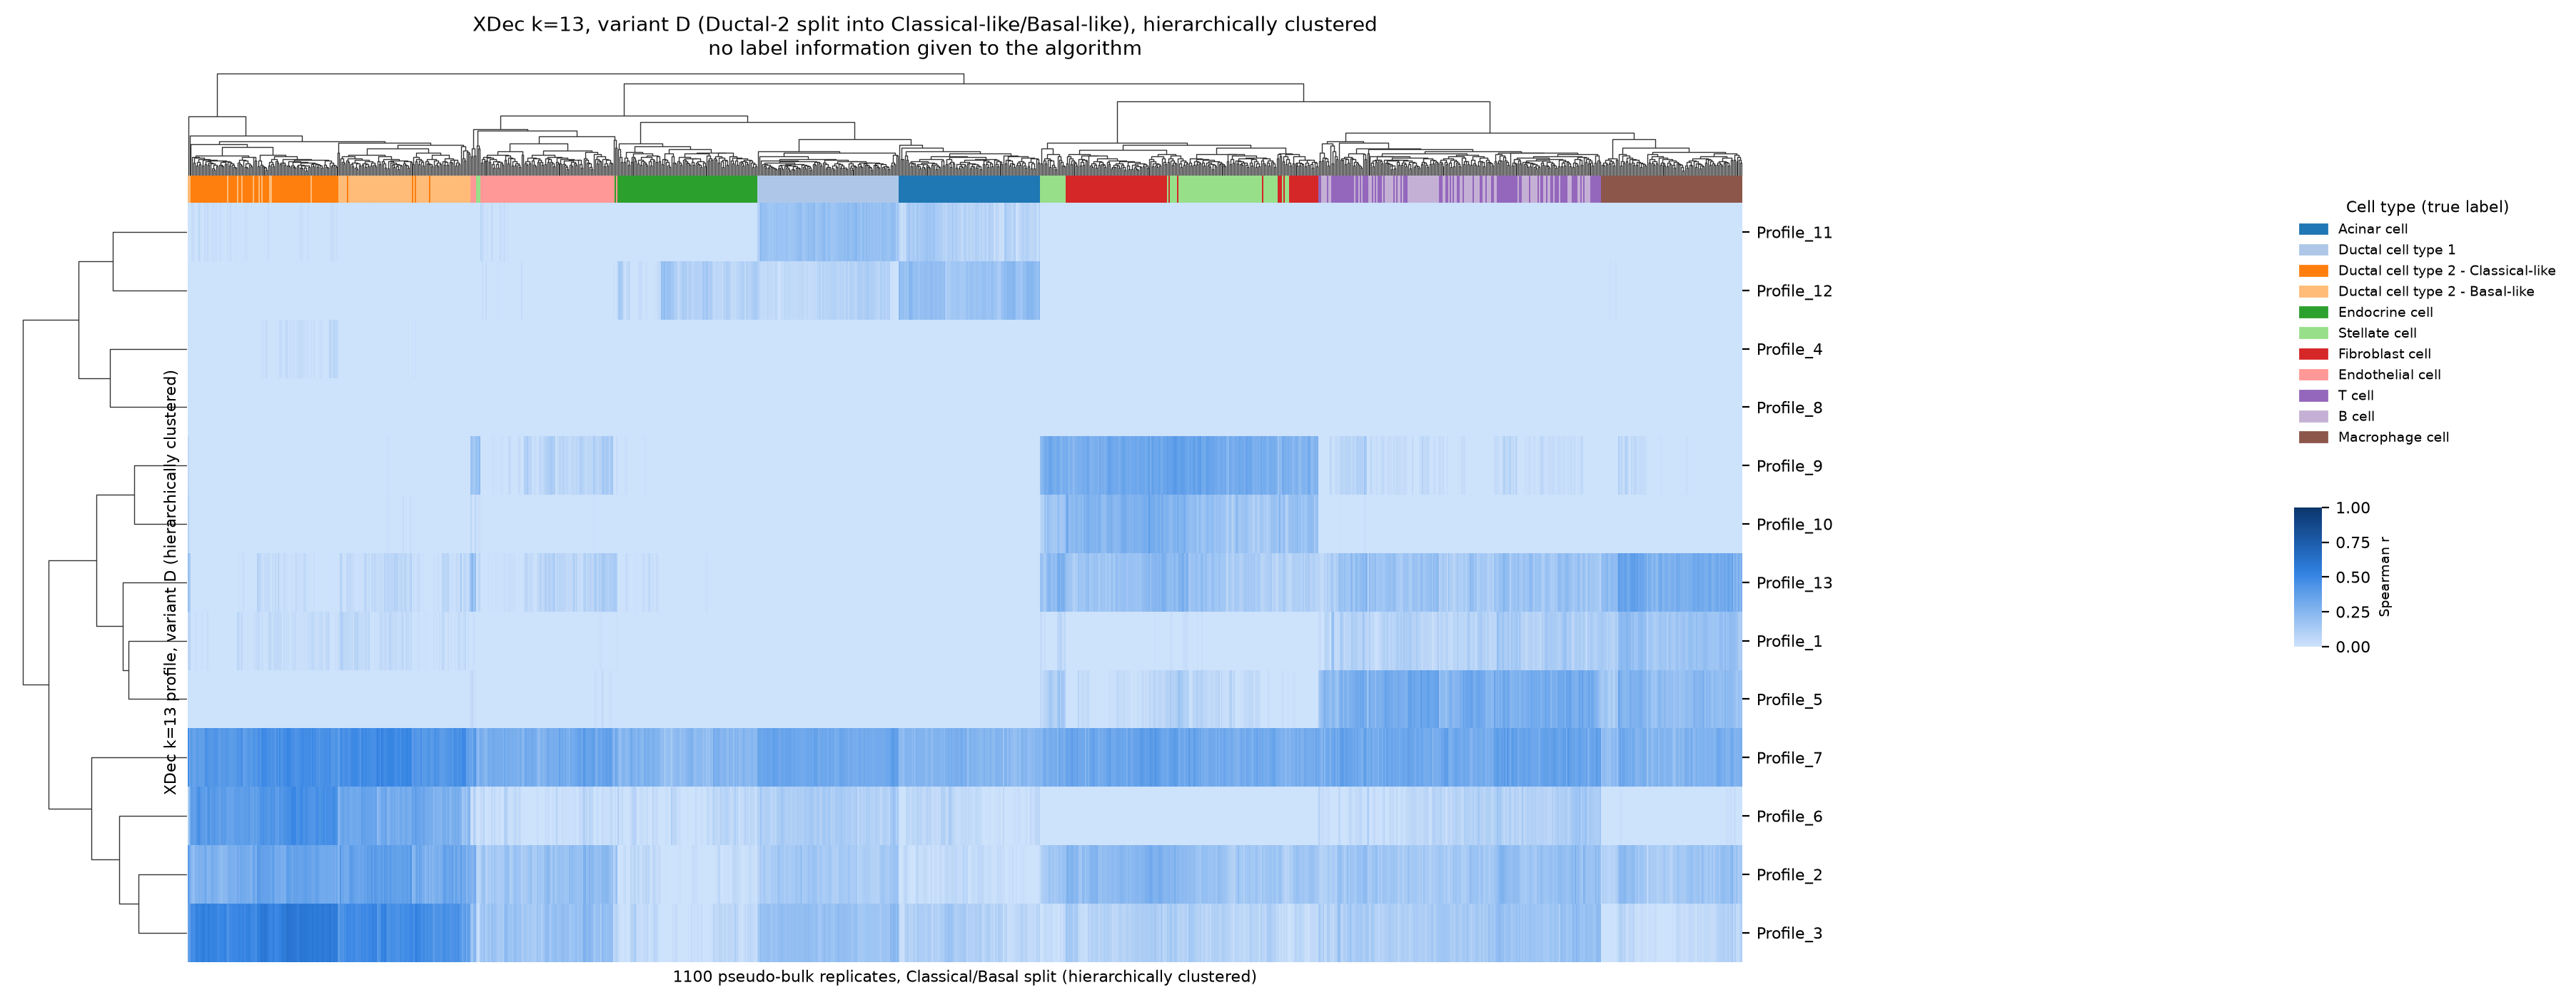

The file beside this chart, header and first rows:
	Acinar_cell_pb1	Acinar_cell_pb2	Acinar_cell_pb3	Acinar_cell_pb4	Acinar_cell_pb5	Acinar_cell_pb6	Acinar_cell_pb7	Acinar_cell_pb8	Acinar_cell_pb9	Acinar_cell_pb10	Acinar_cell_pb11	Acinar_cell_pb12	Acinar_cell_pb13	Acinar_cell_pb14	Acinar_cell_pb15	Acinar_cell_pb16	Acinar_cell_pb17	Acinar_cell_pb18	Acinar_cell_pb19	Acinar_cell_pb20	Acinar_cell_pb21	Acinar_cell_pb22	Acinar_cell_pb23
Profile_1	-0.1451	-0.2178	-0.2187	-0.1918	-0.1993	-0.2234	-0.2235	-0.2081	-0.2129	-0.1661	-0.2066	-0.2024	-0.2282	-0.2081	-0.1695	-0.2333	-0.2555	-0.1954	-0.2176	-0.231	-0.2297	-0.1696	-0.2203
Profile_2	0.008647	0.03104	0.05795	0.001787	0.02257	0.02986	-0.06142	0.06394	-0.02123	0.06128	0.04319	0.07791	0.02081	0.00655	0.02651	0.01953	0.02019	-0.01585	-0.01035	0.02888	0.07337	0.001342	0.06155
Profile_3	0.1026	0.1359	0.133	0.02607	0.1385	0.0843	0.05581	0.09996	0.1046	0.1113	0.08681	0.1523	0.03148	0.0857	0.05966	0.06723	0.03069	0.01977	0.04798	0.1182	0.1098	0.06052	0.1645
Profile_4	-0.2159	-0.232	-0.2395	-0.2503	-0.2587	-0.2713	-0.1902	-0.2696	-0.194	-0.2807	-0.2406	-0.2432	-0.2285	-0.2515	-0.2281	-0.2916	-0.219	-0.2553	-0.2319	-0.2463	-0.226	-0.2362	-0.2354
Profile_5	-0.1991	-0.2097	-0.2603	-0.1327	-0.2344	-0.2288	-0.2018	-0.2425	-0.218	-0.09271	-0.2331	-0.2441	-0.2155	-0.2484	-0.2192	-0.2327	-0.1809	-0.2112	-0.1934	-0.2234	-0.2355	-0.1689	-0.3013
Profile_6	0.01104	0.03527	0.04036	-0.06182	0.06104	0.05487	0.02228	0.04328	0.02096	0.06317	-0.004123	0.05352	-0.01932	0.04038	0.007934	0.001641	0.008461	-0.02417	0.01785	0.05148	0.05037	0.03352	0.07411
Profile_7	0.2793	0.2762	0.2407	0.216	0.3232	0.2642	0.2322	0.2958	0.2734	0.2729	0.2322	0.2749	0.2695	0.2727	0.2071	0.2542	0.1938	0.2297	0.194	0.2604	0.2491	0.2053	0.2794
Profile_8	-0.3838	-0.3432	-0.3755	-0.3541	-0.4145	-0.3403	-0.2911	-0.4012	-0.3477	-0.3393	-0.3897	-0.3746	-0.2975	-0.3514	-0.357	-0.3477	-0.3151	-0.3206	-0.3018	-0.4034	-0.4118	-0.3532	-0.3762
Profile_9	-0.1677	-0.1493	-0.1423	-0.0362	-0.1633	-0.136	-0.1262	-0.1489	-0.08297	-0.185	-0.1091	-0.119	-0.1372	-0.1552	-0.1533	-0.09946	-0.09743	-0.1053	-0.1064	-0.1652	-0.1207	-0.1402	-0.1303
Profile_10	-0.3308	-0.2875	-0.258	-0.2281	-0.2547	-0.2721	-0.3081	-0.2671	-0.2487	-0.336	-0.1905	-0.2546	-0.2962	-0.3033	-0.3202	-0.2406	-0.2751	-0.2747	-0.2956	-0.2552	-0.2297	-0.2685	-0.2608
Profile_11	0.09118	0.1769	0.06567	-0.001328	0.05287	0.1285	0.06689	0.1243	0.06101	0.0996	0.03995	0.1017	0.09232	0.1293	0.002968	0.08974	0.08843	0.09339	0.1194	0.1063	0.1012	0.05016	0.1437
Profile_12	0.1521	0.1868	0.1783	0.1921	0.1432	0.2253	0.2324	0.1655	0.1686	0.198	0.1485	0.1376	0.2389	0.1888	0.1721	0.1935	0.2622	0.2403	0.2402	0.1753	0.172	0.1824	0.163
Profile_13	-0.1458	-0.1317	-0.1124	-0.1205	-0.1496	-0.1311	-0.2149	-0.1018	-0.1846	-0.1099	-0.1363	-0.1339	-0.1606	-0.1725	-0.1527	-0.1585	-0.1514	-0.1695	-0.137	-0.1516	-0.1229	-0.1821	-0.1773
